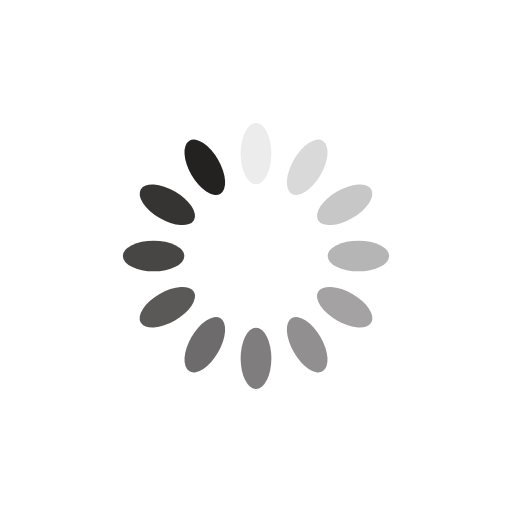
t = 0.00 s
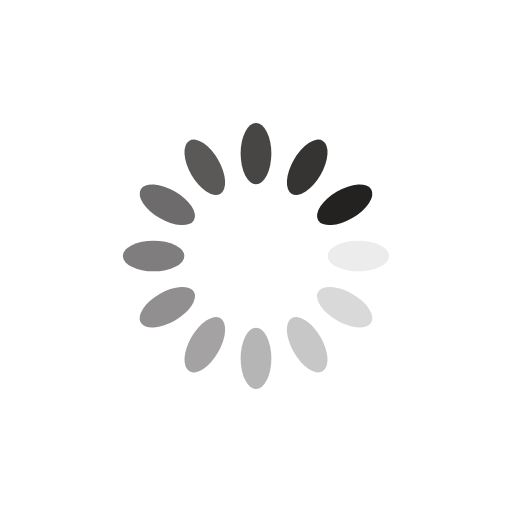
t = 0.25 s
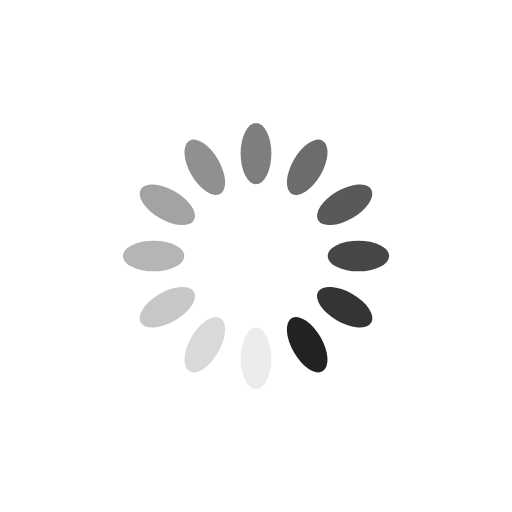
t = 0.50 s
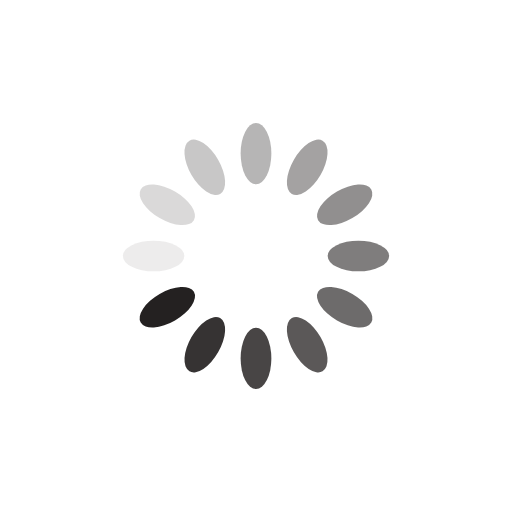
t = 0.75 s

The animated SVG that drew these frames (rendered in a browser with its animation timeline set to each time). Animation: 12 SMIL elements (animate=12); one cycle of 1.00 s, repeats indefinitely.

<svg xmlns="http://www.w3.org/2000/svg" viewBox="0 0 100 100" preserveAspectRatio="xMidYMid" width="200" height="200" style="shape-rendering: auto; display: block; background: rgb(255, 255, 255);" xmlns:xlink="http://www.w3.org/1999/xlink"><g><g transform="rotate(0 50 50)">
  <rect fill="#242121" height="12" width="6" ry="6" rx="3" y="24" x="47">
    <animate repeatCount="indefinite" begin="-0.9166666666666666s" dur="1s" keyTimes="0;1" values="1;0" attributeName="opacity"></animate>
  </rect>
</g><g transform="rotate(30 50 50)">
  <rect fill="#242121" height="12" width="6" ry="6" rx="3" y="24" x="47">
    <animate repeatCount="indefinite" begin="-0.8333333333333334s" dur="1s" keyTimes="0;1" values="1;0" attributeName="opacity"></animate>
  </rect>
</g><g transform="rotate(60 50 50)">
  <rect fill="#242121" height="12" width="6" ry="6" rx="3" y="24" x="47">
    <animate repeatCount="indefinite" begin="-0.75s" dur="1s" keyTimes="0;1" values="1;0" attributeName="opacity"></animate>
  </rect>
</g><g transform="rotate(90 50 50)">
  <rect fill="#242121" height="12" width="6" ry="6" rx="3" y="24" x="47">
    <animate repeatCount="indefinite" begin="-0.6666666666666666s" dur="1s" keyTimes="0;1" values="1;0" attributeName="opacity"></animate>
  </rect>
</g><g transform="rotate(120 50 50)">
  <rect fill="#242121" height="12" width="6" ry="6" rx="3" y="24" x="47">
    <animate repeatCount="indefinite" begin="-0.5833333333333334s" dur="1s" keyTimes="0;1" values="1;0" attributeName="opacity"></animate>
  </rect>
</g><g transform="rotate(150 50 50)">
  <rect fill="#242121" height="12" width="6" ry="6" rx="3" y="24" x="47">
    <animate repeatCount="indefinite" begin="-0.5s" dur="1s" keyTimes="0;1" values="1;0" attributeName="opacity"></animate>
  </rect>
</g><g transform="rotate(180 50 50)">
  <rect fill="#242121" height="12" width="6" ry="6" rx="3" y="24" x="47">
    <animate repeatCount="indefinite" begin="-0.4166666666666667s" dur="1s" keyTimes="0;1" values="1;0" attributeName="opacity"></animate>
  </rect>
</g><g transform="rotate(210 50 50)">
  <rect fill="#242121" height="12" width="6" ry="6" rx="3" y="24" x="47">
    <animate repeatCount="indefinite" begin="-0.3333333333333333s" dur="1s" keyTimes="0;1" values="1;0" attributeName="opacity"></animate>
  </rect>
</g><g transform="rotate(240 50 50)">
  <rect fill="#242121" height="12" width="6" ry="6" rx="3" y="24" x="47">
    <animate repeatCount="indefinite" begin="-0.25s" dur="1s" keyTimes="0;1" values="1;0" attributeName="opacity"></animate>
  </rect>
</g><g transform="rotate(270 50 50)">
  <rect fill="#242121" height="12" width="6" ry="6" rx="3" y="24" x="47">
    <animate repeatCount="indefinite" begin="-0.16666666666666666s" dur="1s" keyTimes="0;1" values="1;0" attributeName="opacity"></animate>
  </rect>
</g><g transform="rotate(300 50 50)">
  <rect fill="#242121" height="12" width="6" ry="6" rx="3" y="24" x="47">
    <animate repeatCount="indefinite" begin="-0.08333333333333333s" dur="1s" keyTimes="0;1" values="1;0" attributeName="opacity"></animate>
  </rect>
</g><g transform="rotate(330 50 50)">
  <rect fill="#242121" height="12" width="6" ry="6" rx="3" y="24" x="47">
    <animate repeatCount="indefinite" begin="0s" dur="1s" keyTimes="0;1" values="1;0" attributeName="opacity"></animate>
  </rect>
</g><g></g></g><!-- [ldio] generated by https://loading.io --></svg>
